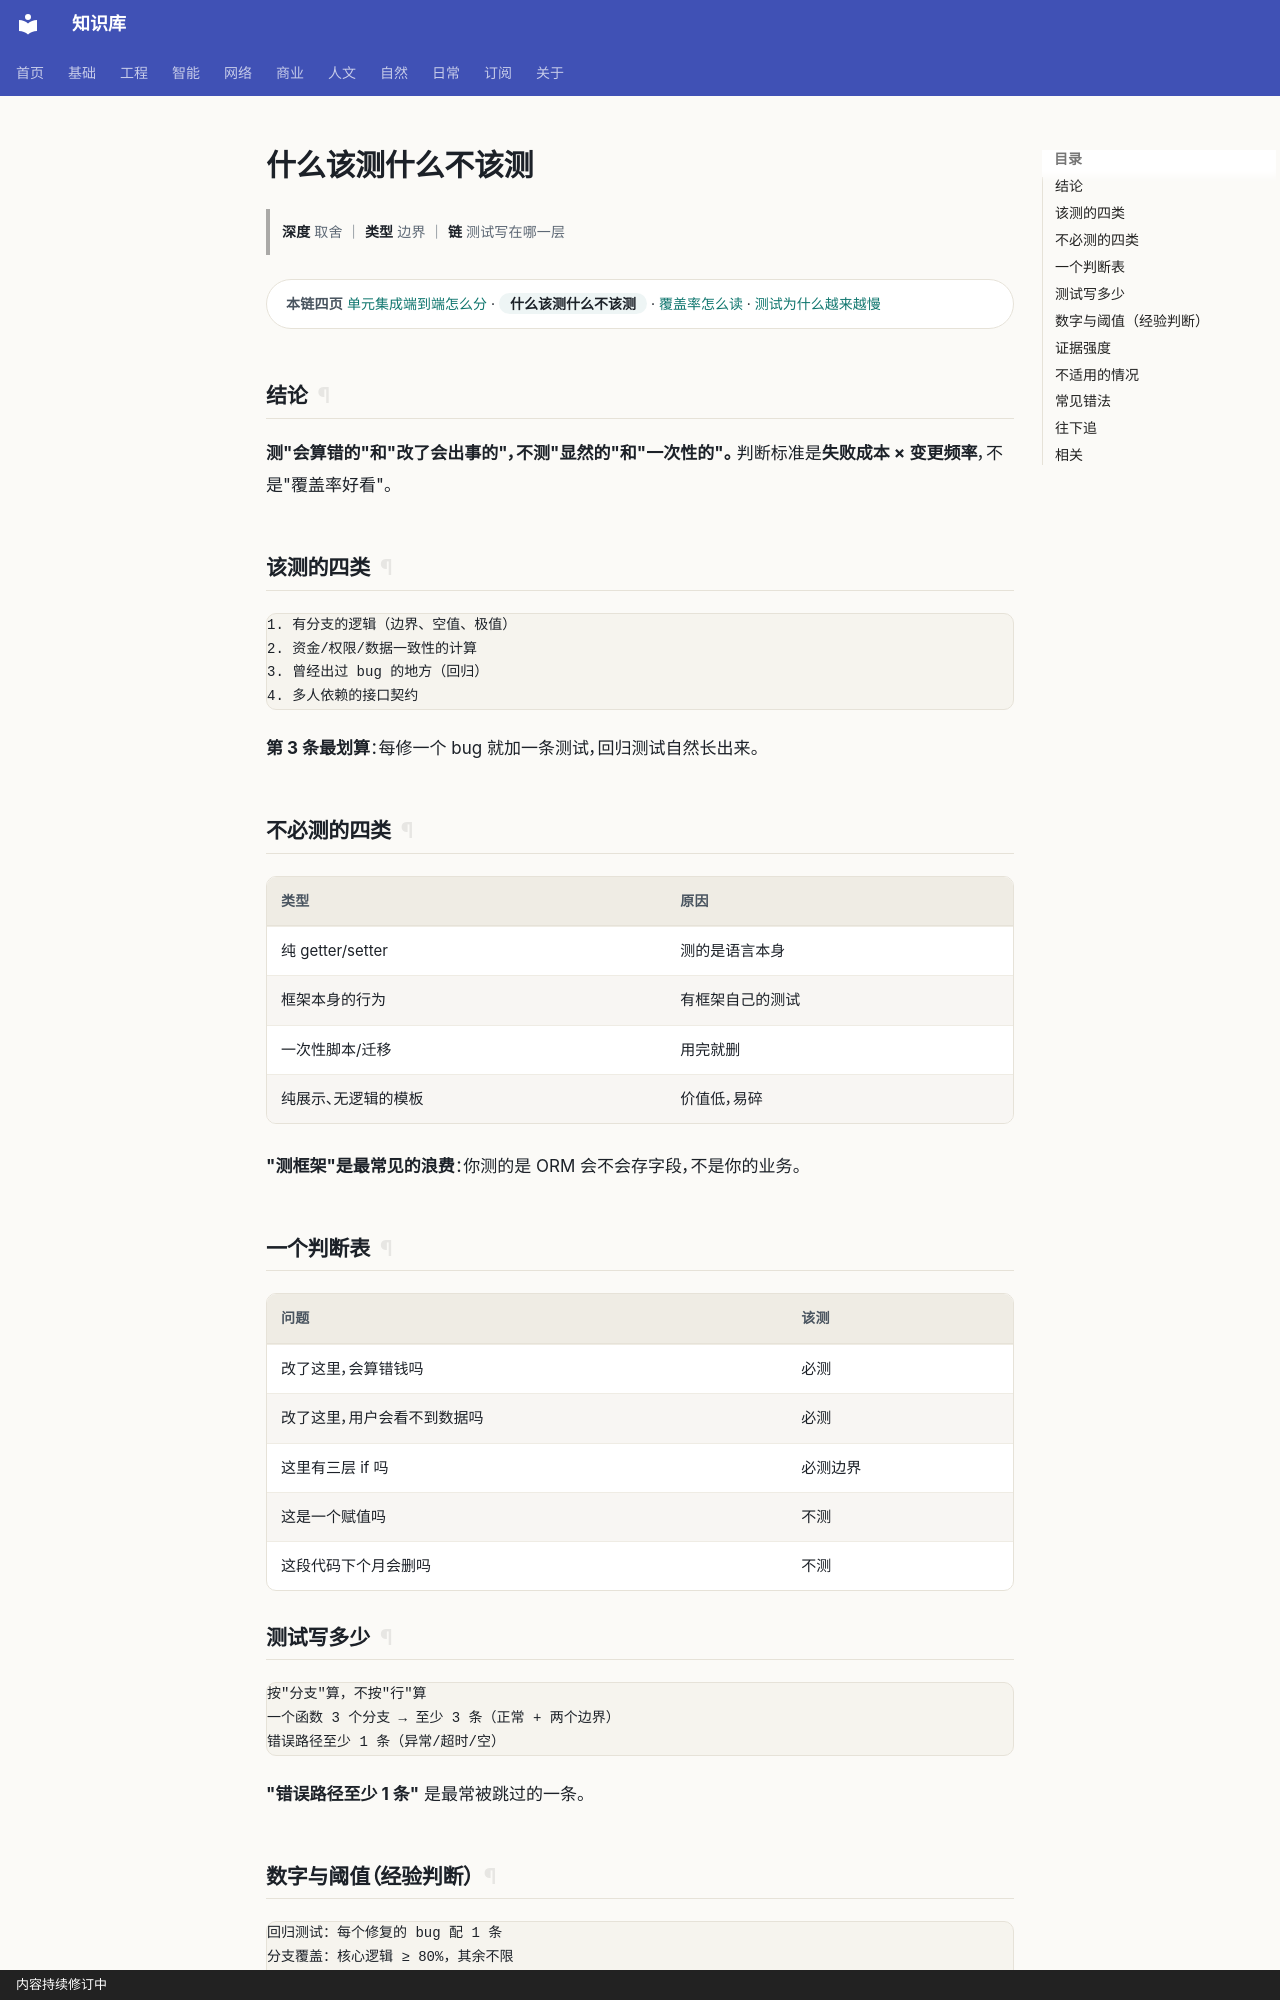

repository: gh503/kb · page: 工程/测试/什么该测什么不该测/index.html · generator: mkdocs · copyright: 内容持续修订中

# 什么该测什么不该测

> **深度** 取舍 ｜ **类型** 边界 ｜ **链** 测试写在哪一层

<div class="kb-chain" markdown>
<span class="kb-chain__label">本链四页</span> [单元集成端到端怎么分](单元集成端到端怎么分.md) · <span class="kb-chain__now">什么该测什么不该测</span> · [覆盖率怎么读](覆盖率怎么读.md) · [测试为什么越来越慢](测试为什么越来越慢.md)
</div>





## 结论

**测"会算错的"和"改了会出事的"，不测"显然的"和"一次性的"。**
判断标准是**失败成本 × 变更频率**，不是"覆盖率好看"。

## 该测的四类

```text
1. 有分支的逻辑（边界、空值、极值）
2. 资金/权限/数据一致性的计算
3. 曾经出过 bug 的地方（回归）
4. 多人依赖的接口契约
```

**第 3 条最划算**：每修一个 bug 就加一条测试，回归测试自然长出来。

## 不必测的四类

| 类型 | 原因 |
| --- | --- |
| 纯 getter/setter | 测的是语言本身 |
| 框架本身的行为 | 有框架自己的测试 |
| 一次性脚本/迁移 | 用完就删 |
| 纯展示、无逻辑的模板 | 价值低，易碎 |

**"测框架"是最常见的浪费**：你测的是 ORM 会不会存字段，不是你的业务。

## 一个判断表

| 问题 | 该测 |
| --- | --- |
| 改了这里，会算错钱吗 | 必测 |
| 改了这里，用户会看不到数据吗 | 必测 |
| 这里有三层 if 吗 | 必测边界 |
| 这是一个赋值吗 | 不测 |
| 这段代码下个月会删吗 | 不测 |
